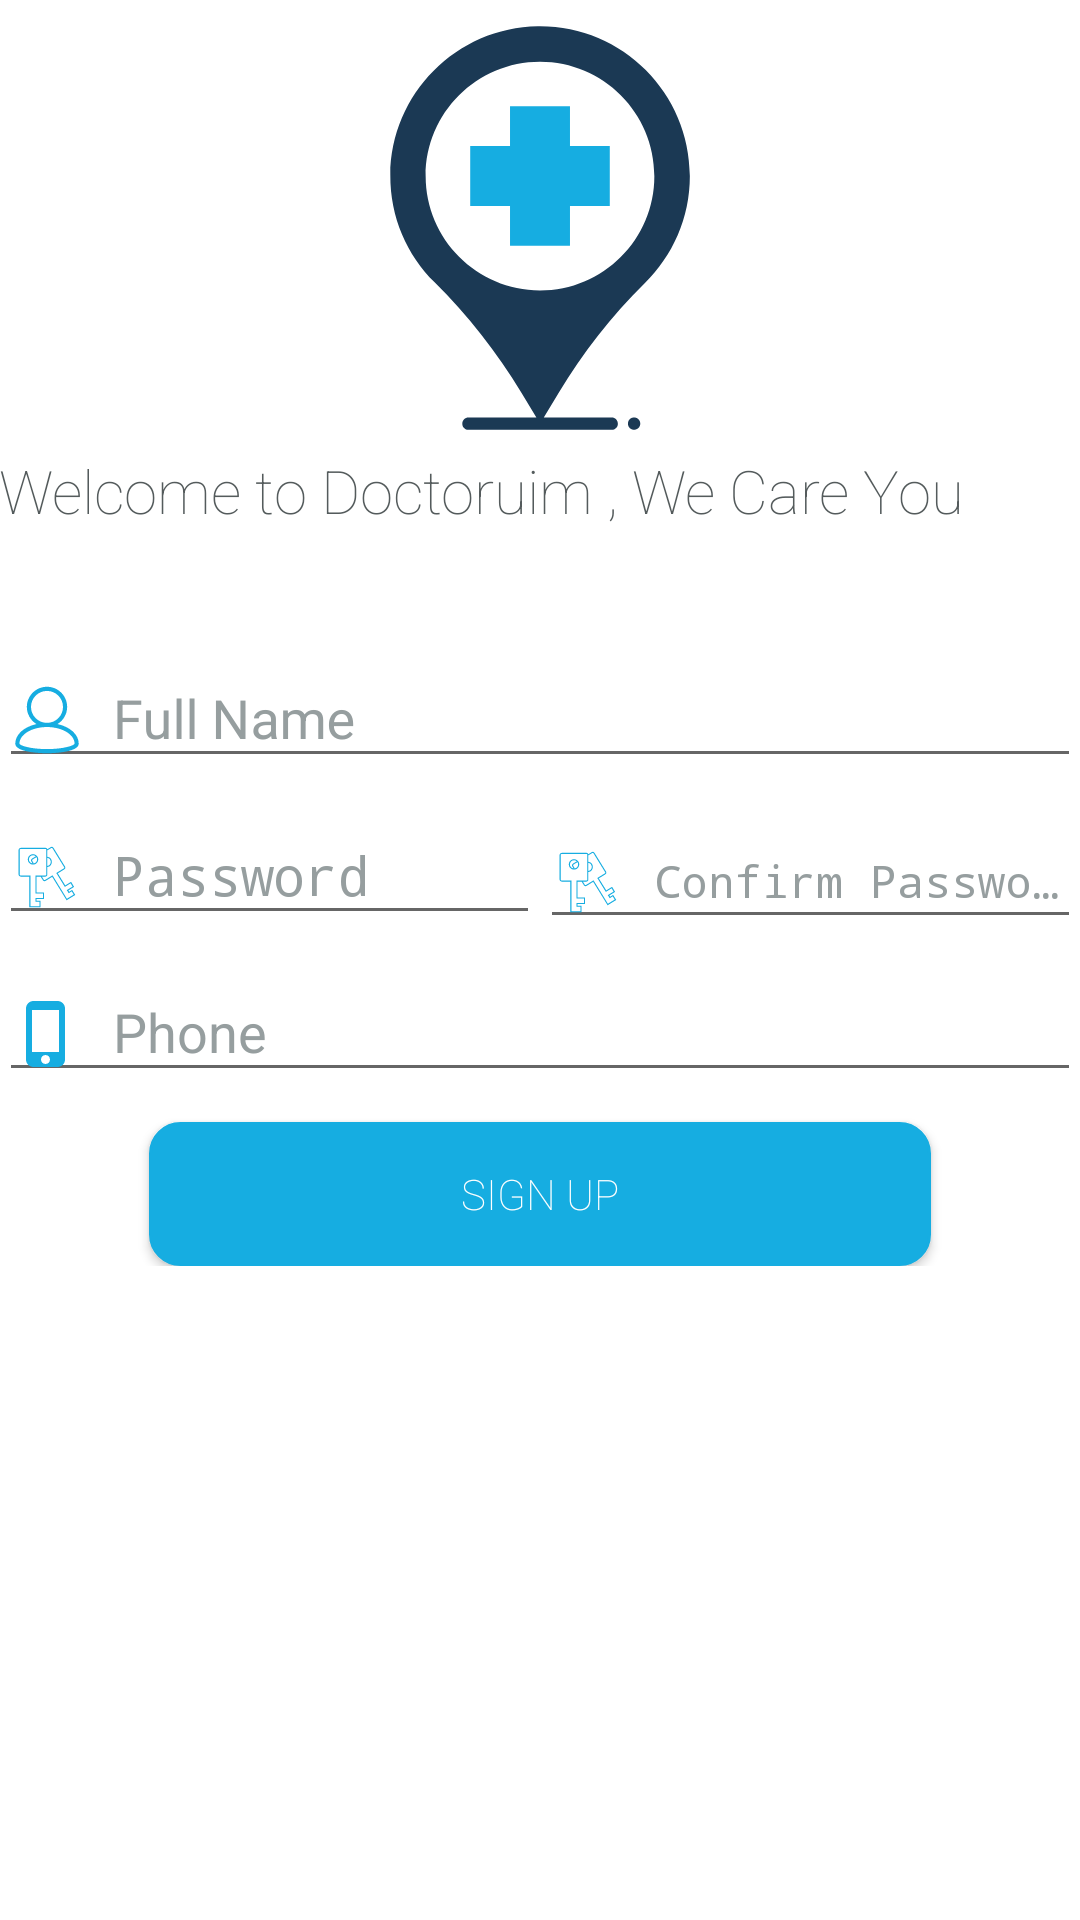

Write the Android layout XML for this screen, with the resource values it uses.
<!-- AndroidManifest.xml: application theme AppTheme -->
<!-- res/layout/activity_sign_up.xml -->
<?xml version="1.0" encoding="utf-8"?>
<LinearLayout xmlns:android="http://schemas.android.com/apk/res/android"
    xmlns:tools="http://schemas.android.com/tools"
    android:layout_width="match_parent"
    android:layout_height="match_parent"
    android:gravity="center_horizontal"
    android:orientation="vertical"
    android:paddingBottom="@dimen/activity_vertical_margin"
    android:paddingLeft="@dimen/activity_horizontal_margin"
    android:paddingRight="@dimen/activity_horizontal_margin"
    android:paddingTop="@dimen/activity_vertical_margin"
    android:background="@color/white"
    tools:context=".View.SignUpActivity">

    <ScrollView
        android:id="@+id/login_form"
        android:layout_width="match_parent"
        android:layout_height="match_parent">

        <LinearLayout
            android:id="@+id/reg"
            android:layout_width="match_parent"
            android:layout_height="wrap_content"
            android:orientation="vertical">

            <ImageView
                android:layout_width="match_parent"
                android:layout_height="150dp"
                android:layout_gravity="center"
                android:src="@drawable/main_logo"/>

            <TextView
                android:layout_width="match_parent"
                android:layout_height="wrap_content"
                android:text="@string/welcome"
                android:textColor="@color/gray"
                android:fontFamily="sans-serif-thin"
                android:textSize="20sp"/>

            <com.google.android.material.textfield.TextInputLayout
                android:layout_width="match_parent"
                android:layout_marginTop="30dp"
                android:textColorHint="@color/gray_white"
                android:layout_height="wrap_content">

                <EditText
                    android:id="@+id/name"
                    android:layout_width="match_parent"
                    android:layout_height="wrap_content"
                    android:hint="@string/name"
                    android:imeActionId="6"
                    android:textColor="@color/gray"
                    android:imeActionLabel="@string/email"
                    android:imeOptions="actionUnspecified"
                    android:inputType="textPersonName"
                    android:maxLines="1"
                    android:textColorHighlight="@color/gray"
                    android:textColorHint="@color/gray"
                    android:drawablePadding="10dp"
                    android:drawableLeft="@drawable/person"
                    android:singleLine="true" />

            </com.google.android.material.textfield.TextInputLayout>

            <LinearLayout
                android:layout_width="match_parent"
                android:layout_height="wrap_content"
                android:orientation="horizontal">
                <com.google.android.material.textfield.TextInputLayout
                    android:layout_width="0dp"
                    android:layout_weight="1"
                    android:textColorHint="@color/gray_white"
                    android:layout_height="wrap_content">

                    <EditText
                        android:id="@+id/password"
                        android:layout_width="match_parent"
                        android:layout_height="wrap_content"
                        android:hint="@string/password"
                        android:imeActionId="6"
                        android:textColor="@color/gray"
                        android:imeActionLabel="@string/email"
                        android:imeOptions="actionUnspecified"
                        android:inputType="textPassword"
                        android:maxLines="1"
                        android:textColorHighlight="@color/gray"
                        android:textColorHint="@color/gray"
                        android:drawablePadding="10dp"
                        android:drawableLeft="@drawable/pass"
                        android:singleLine="true" />

                </com.google.android.material.textfield.TextInputLayout>

                <com.google.android.material.textfield.TextInputLayout
                    android:layout_width="0dp"
                    android:layout_weight="1"
                    android:textColorHint="@color/gray_white"
                    android:layout_height="wrap_content">

                    <EditText
                        android:id="@+id/c_password"
                        android:layout_width="match_parent"
                        android:layout_height="wrap_content"
                        android:hint="@string/c_password"
                        android:imeActionId="6"
                        android:textColor="@color/gray"
                        android:imeActionLabel="@string/email"
                        android:imeOptions="actionUnspecified"
                        android:inputType="textPassword"
                        android:maxLines="1"
                        android:textSize="15sp"
                        android:textColorHighlight="@color/gray"
                        android:textColorHint="@color/gray"
                        android:drawablePadding="10dp"
                        android:drawableLeft="@drawable/pass"
                        android:singleLine="true" />

                </com.google.android.material.textfield.TextInputLayout>
            </LinearLayout>

            <com.google.android.material.textfield.TextInputLayout
                android:layout_width="match_parent"
                android:textColorHint="@color/gray_white"
                android:layout_height="wrap_content">

                <EditText
                    android:id="@+id/phone"
                    android:layout_width="match_parent"
                    android:layout_height="wrap_content"
                    android:hint="@string/phone"
                    android:imeActionId="6"
                    android:textColor="@color/gray"
                    android:imeActionLabel="@string/email"
                    android:imeOptions="actionUnspecified"
                    android:inputType="phone"
                    android:maxLines="1"
                    android:textColorHighlight="@color/gray"
                    android:textColorHint="@color/gray"
                    android:drawablePadding="10dp"
                    android:drawableLeft="@drawable/phone"
                    android:singleLine="true" />

            </com.google.android.material.textfield.TextInputLayout>

            <Button
                android:layout_width="match_parent"
                android:layout_height="wrap_content"
                android:text="@string/sign_up"
                android:background="@drawable/bg_button_3"
                android:layout_marginRight="50dp"
                android:layout_marginLeft="50dp"
                android:layout_marginTop="10dp"
                android:fontFamily="sans-serif-thin"
                android:textColor="@color/white"
                android:id="@+id/signup"/>
        </LinearLayout>
    </ScrollView>
</LinearLayout>
<!-- resources referenced by this layout -->
<resources>
  <color name="gray">#545b5c</color>
  <color name="gray_white">#969e9f</color>
  <color name="white">#ffffff</color>
  <!-- drawable bg_button_3 (drawable) -->
  <?xml version="1.0" encoding="utf-8"?>
  <shape xmlns:android="http://schemas.android.com/apk/res/android"
      android:shape="rectangle">
  
      <solid
          android:color="@color/colorPrimary"/>
  
      <stroke
          android:color="@color/colorPrimary"
          android:width="1dp"/>
  
      <corners
          android:radius="10dp"/>
  
  </shape>
  <!-- drawable person (drawable) -->
  <vector android:height="24dp" android:viewportHeight="26"
      android:viewportWidth="26" android:width="24dp" xmlns:android="http://schemas.android.com/apk/res/android">
      <path android:fillColor="#16ADE1" android:pathData="M16.8036,14.4605c2.0821,-1.2811 3.4777,-3.5723 3.4777,-6.1885C20.2813,4.2622 17.0146,1 13,1S5.7188,4.2622 5.7188,8.272c0,2.6162 1.3956,4.9074 3.4777,6.1885c-4.4958,1.0071 -7.6505,3.7584 -7.6505,7.0878C1.5459,24.2729 8.7461,25 13,25s11.4541,-0.7271 11.4541,-3.4517C24.4541,18.2189 21.2994,15.4677 16.8036,14.4605zM7.2188,8.272C7.2188,5.0894 9.8125,2.5 13,2.5s5.7813,2.5894 5.7813,5.772S16.1875,14.0435 13,14.0435S7.2188,11.4546 7.2188,8.272zM13,23.5c-6.115,0 -9.7754,-1.29 -9.9537,-1.9567C3.051,18.2346 7.5146,15.5435 13,15.5435c5.4849,0 9.9481,2.6906 9.9536,5.9988C22.7798,22.2086 19.119,23.5 13,23.5z"/>
  </vector>
  <!-- drawable phone (drawable) -->
  <vector android:height="24dp" android:viewportHeight="48"
      android:viewportWidth="48" android:width="24dp" xmlns:android="http://schemas.android.com/apk/res/android">
      <path android:fillColor="#16ADE1" android:pathData="M31,2h-16c-2.76,0 -5,2.24 -5,5v34c0,2.76 2.24,5 5,5h16c2.76,0 5,-2.24 5,-5v-34c0,-2.76 -2.24,-5 -5,-5zM23,44c-1.66,0 -3,-1.34 -3,-3s1.34,-3 3,-3 3,1.34 3,3 -1.34,3 -3,3zM32,36h-18v-28h18v28z"/>
  </vector>
  <string name="c_password">Confirm Password</string>
  <string name="email">Email</string>
  <string name="name">Full Name</string>
  <string name="password">Password</string>
  <string name="phone">Phone</string>
  <string name="sign_up">Sign up</string>
  <string name="welcome">Welcome to Doctoruim , We Care You</string>
  <style name="AppTheme" parent="Theme.AppCompat.Light.DarkActionBar">
          
          <item name="colorPrimary">@color/colorPrimary</item>
          <item name="colorPrimaryDark">@color/colorPrimaryDark</item>
          <item name="colorAccent">@color/colorAccent</item>
      </style>
  <color name="colorPrimary">#16ADE1</color>
  <color name="colorPrimaryDark">#146a87</color>
  <color name="colorAccent">#1B3954</color>
</resources>
